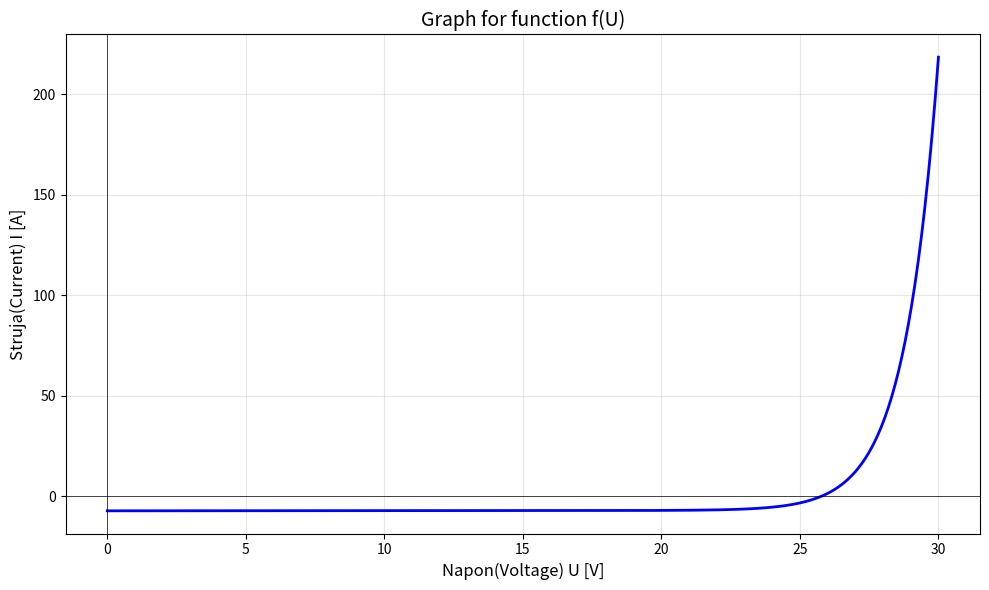

This chart was generated by the following Python code:
import matplotlib.pyplot as plt
import numpy as np


I_L = 7.24                  # 7.24A
I_0 = 4.72 * 10**(-9)       # 4.72nA
a = 1.22                    # 1.22V
R_sh = 144.2                # 144.2om
R_s = 218.5 * 10**(-3)      # 218.5 m_om


class ProjectInfo:
    COURSE = "INZENJERSKI OPTIMIZACIONI ALGORITMI"
    COURSE_EN = "ENGINEERING OPTIMIZATION ALGORITHMS"
    ASSIGNMENT = "Homework Assignment 4"
    AUTHOR = "Jovan Mosurovic"
    INDEX = "2022/0589"
    SEPARATOR = "=" * 65
    SEPARATOR_SMALL = "-" * 65
    PROBLEM = "SOLAR PANEL - OPEN CIRCUIT VOLTAGE CALCULATION"

def print_header():
    print(ProjectInfo.SEPARATOR)
    print(ProjectInfo.COURSE)
    print(f"({ProjectInfo.COURSE_EN})")
    print(ProjectInfo.ASSIGNMENT)
    print(ProjectInfo.SEPARATOR_SMALL)
    print(f"Author: {ProjectInfo.AUTHOR} {ProjectInfo.INDEX}")
    print(ProjectInfo.SEPARATOR)
    print()
    print(ProjectInfo.PROBLEM)
    print(ProjectInfo.SEPARATOR)


def f(U):
    return -I_L + I_0 * (np.exp(U / a) - 1) + U / R_sh

# first derivative of f(U)
def df(U):
    return I_0 / a * np.exp(U / a) + 1 / R_sh

def make_plot():
    fig = plt.figure(figsize=(10, 6))

    # For generating 250 dots
    U = np.linspace(0, 30, 250)

    # Calculate the current
    I = f(U)

    plt.plot(U, I, 'b-', linewidth=2)
    plt.xlabel('Napon(Voltage) U [V]', fontsize=12)
    plt.ylabel('Struja(Current) I [A]', fontsize=12)
    plt.title('Graph for function f(U)', fontsize=14)
    plt.grid(True, alpha=0.3)
    plt.axhline(y=0, color='k', linewidth=0.5)
    plt.axvline(x=0, color='k', linewidth=0.5)

    plt.tight_layout()
    plt.show()

def newton_method(x0, tolerance=1e-6, max_iterations=1000):
    """
    Newtong's method for finding zero's in functions

    Iterative formula: x_{k+1} = x_k - f(x_k) / f'(x_k)

    x0: starting value
    tolerance: (±1 µV = 1e-6 V)
    """

    x = x0

    print(f"{'Iteration':<12} {'x_k [V]':<20} {'f(x_k) [A]':<20} {'|Δx| [V]':<15}")
    print(ProjectInfo.SEPARATOR_SMALL)

    for i in range(max_iterations):
        fx = f(x)
        dfx = df(x)

        # Newton's iteration: x_{k+1} = x_k - f(x_k) / f'(x_k)
        x_new = x - fx / dfx

        delta_x = abs(x_new - x)

        print(f"{i:<12} {x:<20.10f} {fx:<20.2e} {delta_x:<15.2e}")

        if delta_x < tolerance:
            print(f"\nConvergence achieved after {i + 1} iterations")
            print(f"Solution: U = {x_new:.10f} V")
            print(f"Check: f(U) = {f(x_new):.2e} A")
            return x_new

        x = x_new

    print(f"\nMaximum number of iterations reached ({max_iterations})")
    return x


def save_result(U_zero):
    with open('result.txt', 'w', encoding='utf-8') as file:
        file.write(ProjectInfo.SEPARATOR + "\n")
        file.write(ProjectInfo.COURSE + "\n")
        file.write(f"({ProjectInfo.COURSE_EN})\n")
        file.write(ProjectInfo.ASSIGNMENT + "\n")
        file.write(f"Author: {ProjectInfo.AUTHOR} {ProjectInfo.INDEX}\n")
        file.write(ProjectInfo.SEPARATOR + "\n\n")

        file.write("OPTIMAL SOLAR PANEL OPEN-CIRCUIT VOLTAGE\n")
        file.write(ProjectInfo.SEPARATOR + "\n\n")

        file.write("Method: Newton's method (Newton-Raphson)\n\n")

        file.write("Parameters:\n")
        file.write(ProjectInfo.SEPARATOR_SMALL + "\n")
        file.write(f"I_L   = {I_L} A (light-generated current)\n")
        file.write(f"I_0   = {I_0:.2e} A (reverse saturation current)\n")
        file.write(f"a     = {a} V (modified ideality parameter)\n")
        file.write(f"R_sh  = {R_sh} Ω (shunt resistance)\n")
        file.write(f"R_s   = {R_s * 1e3} mΩ (series resistance)\n\n")

        file.write("Result:\n")
        file.write(ProjectInfo.SEPARATOR_SMALL + "\n")
        file.write(f"U = {U_zero:.10f} V\n")
        file.write(f"U = {U_zero * 1e6:.4f} µV\n\n")

        file.write("Verification:\n")
        file.write(ProjectInfo.SEPARATOR_SMALL + "\n")
        file.write(f"f(U) = {f(U_zero):.2e} A\n\n")

        file.write(f"Accuracy: ±1 µV (±1e-6 V)\n")
        file.write(ProjectInfo.SEPARATOR + "\n")

    print(f"Result saved to 'result.txt'")

def main():
    print_header()

    print("\nProblem configuration:")
    print(f"Objective: Find voltage U where f(U) = 0")
    print(f"Method: Newton's method")
    print(f"Required accuracy: ±1 µV")
    print(f"Voltage range: [0, 30] V")

    print(f"\n{ProjectInfo.SEPARATOR}")
    print("[1] Plotting the graph of f(U)...")
    print(ProjectInfo.SEPARATOR)
    make_plot()

    print(f"\n{ProjectInfo.SEPARATOR}")
    print("[2] Finding the zero of the function using Newton's method...")
    print(ProjectInfo.SEPARATOR)

    # Initial value (from the graph, the zero is around 21-22 V)
    x0 = 20.0

    tolerance = 1e-6

    U_zero = newton_method(x0, tolerance)

    print(f"\n{ProjectInfo.SEPARATOR}")
    print("[3] Saving the result...")
    print(ProjectInfo.SEPARATOR)
    save_result(U_zero)

    print(f"\n{ProjectInfo.SEPARATOR}")
    print("COMPLETED")
    print(ProjectInfo.SEPARATOR)
    print("\nGenerated files:")
    print("-> graph_f_U.png  - Graph of f(U)")
    print("-> result.txt     - Numerical solution with ±1 µV accuracy")
    print(ProjectInfo.SEPARATOR)

if __name__ == "__main__":
    main()
